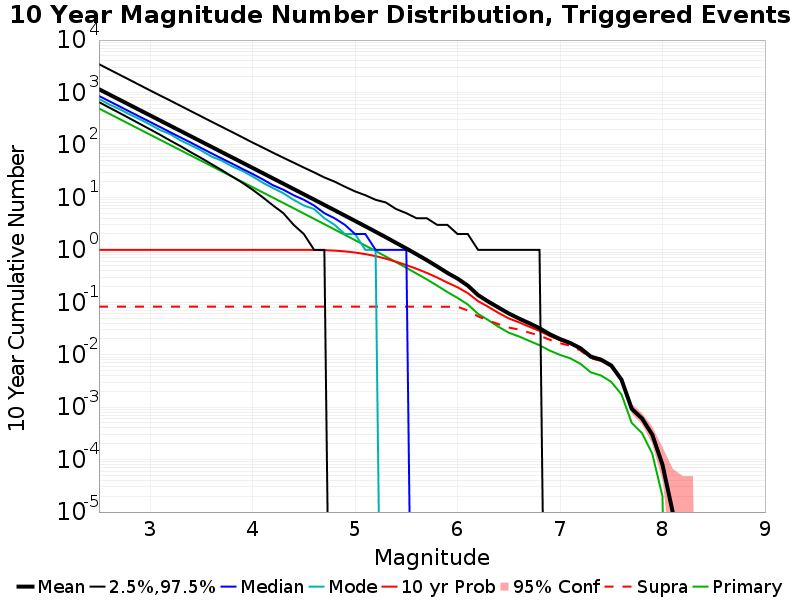

Data behind this chart, as committed beside it:
Mag, Mean, 2.5 %ile, 97.5 %ile, Median, Mode, 10 yr Probability, 10 yr Supra-Seis Prob, Primary Aftershocks Mean
2.5, 1156, 656.0, 3476, 860.0, 755.0, 1.0, 0.08243, 496.1
2.6, 918.6, 517.0, 2757, 684.0, 592.0, 1.0, 0.08243, 394.1
2.7, 729.7, 408.0, 2189, 544.0, 482.0, 1.0, 0.08243, 313
2.8, 579.5, 321.0, 1740, 432.0, 382.0, 1.0, 0.08243, 248.6
2.9, 460.3, 252.0, 1379, 344.0, 308.0, 1.0, 0.08243, 197.5
3.0, 365.6, 198.0, 1094, 274.0, 244.0, 1.0, 0.08243, 156.9
3.1, 290.4, 155.0, 872.0, 218.0, 191.0, 1.0, 0.08243, 124.6
3.2, 230.6, 120.0, 695.0, 173.0, 159.0, 1.0, 0.08243, 98.95
3.3, 183.2, 94.0, 552.0, 138.0, 121.0, 1.0, 0.08243, 78.6
3.4, 145.5, 72.0, 439.0, 110.0, 98.0, 1.0, 0.08243, 62.43
3.5, 115.6, 56.0, 349.0, 87.0, 78.0, 1.0, 0.08243, 49.57
3.6, 91.77, 43.0, 277.0, 69.0, 60.0, 1.0, 0.08243, 39.37
3.7, 72.89, 33.0, 221.0, 55.0, 50.0, 1.0, 0.08243, 31.27
3.8, 57.87, 25.0, 176.0, 44.0, 39.0, 1.0, 0.08243, 24.83
3.9, 45.95, 19.0, 140.0, 35.0, 32.0, 1.0, 0.08243, 19.71
4.0, 36.49, 14.0, 111.0, 28.0, 25.0, 1.0, 0.08243, 15.65
4.1, 28.95, 10.0, 89.0, 22.0, 19.0, 1.0, 0.08243, 12.42
4.2, 22.97, 7.0, 71.0, 17.0, 15.0, 1.0, 0.08243, 9.857
4.3, 18.23, 5.0, 57.0, 14.0, 12.0, 1, 0.08243, 7.822
4.4, 14.46, 3.0, 46.0, 11.0, 9.0, 0.9997, 0.08243, 6.204
4.5, 11.46, 2.0, 37.0, 9.0, 7.0, 0.9984, 0.08243, 4.917
4.6, 9.076, 1.0, 30.0, 7.0, 6.0, 0.9946, 0.08243, 3.897
4.7, 7.193, 1.0, 24.0, 5.0, 4.0, 0.9852, 0.08243, 3.087
4.8, 5.691, 0.0, 20.0, 4.0, 3.0, 0.9664, 0.08243, 2.441
4.9, 4.504, 0.0, 16.0, 3.0, 2.0, 0.9347, 0.08243, 1.932
5.0, 3.557, 0.0, 13.0, 2.0, 2.0, 0.8884, 0.08243, 1.527
5.1, 2.809, 0.0, 11.0, 2.0, 1.0, 0.8292, 0.08243, 1.208
5.2, 2.212, 0.0, 9.0, 1.0, 1.0, 0.759, 0.08243, 0.9505
5.3, 1.739, 0.0, 8.0, 1.0, 0.0, 0.6788, 0.08243, 0.7459
5.4, 1.358, 0.0, 6.0, 1.0, 0.0, 0.5937, 0.08243, 0.5808
5.5, 1.063, 0.0, 5.0, 1.0, 0.0, 0.513, 0.08243, 0.455
5.6, 0.8236, 0.0, 4.0, 0.0, 0.0, 0.4347, 0.08243, 0.3529
5.7, 0.6354, 0.0, 4.0, 0.0, 0.0, 0.3635, 0.08243, 0.2733
5.8, 0.4838, 0.0, 3.0, 0.0, 0.0, 0.297, 0.08242, 0.2084
5.9, 0.364, 0.0, 3.0, 0.0, 0.0, 0.2379, 0.08238, 0.1571
6.0, 0.283, 0.0, 2.0, 0.0, 0.0, 0.1933, 0.08232, 0.1212
6.1, 0.208, 0.0, 2.0, 0.0, 0.0, 0.1494, 0.0697, 0.09085
6.2, 0.1372, 0.0, 1.0, 0.0, 0.0, 0.1052, 0.05378, 0.06011
6.3, 0.103, 0.0, 1.0, 0.0, 0.0, 0.08181, 0.04495, 0.04575
6.4, 0.07927, 0.0, 1.0, 0.0, 0.0, 0.06264, 0.03825, 0.03402
6.5, 0.06113, 0.0, 1.0, 0.0, 0.0, 0.04924, 0.03296, 0.02626
6.6, 0.04897, 0.0, 1.0, 0.0, 0.0, 0.04145, 0.03017, 0.0223
6.7, 0.03984, 0.0, 1.0, 0.0, 0.0, 0.03422, 0.0264, 0.01836
6.8, 0.03204, 0.0, 1.0, 0.0, 0.0, 0.02849, 0.02318, 0.01517
6.9, 0.02458, 0.0, 0.0, 0.0, 0.0, 0.02279, 0.01928, 0.01199
7.0, 0.0199, 0.0, 0.0, 0.0, 0.0, 0.01885, 0.01659, 0.00992
7.1, 0.01675, 0.0, 0.0, 0.0, 0.0, 0.01609, 0.01478, 0.00855
7.2, 0.01327, 0.0, 0.0, 0.0, 0.0, 0.01276, 0.012, 0.0067
7.3, 0.00921, 0.0, 0.0, 0.0, 0.0, 0.00892, 0.00857, 0.00462
7.4, 0.00806, 0.0, 0.0, 0.0, 0.0, 0.00784, 0.00768, 0.00402
7.5, 0.00624, 0.0, 0.0, 0.0, 0.0, 0.00612, 0.00605, 0.00304
7.6, 0.00335, 0.0, 0.0, 0.0, 0.0, 0.00328, 0.00323, 0.00175
7.7, 9.3E-4, 0.0, 0.0, 0.0, 0.0, 9.3E-4, 9.2E-4, 5.0E-4
7.8, 6.1E-4, 0.0, 0.0, 0.0, 0.0, 6.1E-4, 6.0E-4, 3.2E-4
7.9, 3.0E-4, 0.0, 0.0, 0.0, 0.0, 3.0E-4, 3.0E-4, 1.3E-4
8.0, 8.0E-5, 0.0, 0.0, 0.0, 0.0, 8.0E-5, 8.0E-5, 2.0E-5
8.1, 1.0E-5, 0.0, 0.0, 0.0, 0.0, 1.0E-5, 1.0E-5, 0.0
8.2, 0.0, 0.0, 0.0, 0.0, 0.0, 0.0, 0.0, 0.0
8.3, 0.0, 0.0, 0.0, 0.0, 0.0, 0.0, 0.0, 0.0
8.4, 0.0, 0.0, 0.0, 0.0, 0.0, 0.0, 0.0, 0.0
... 6 more rows
